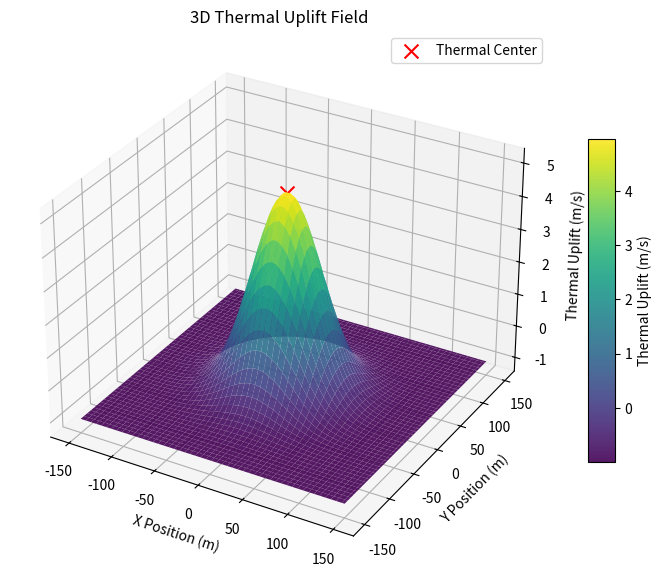

Write the Python code that produced this figure.
import numpy as np
import matplotlib.pyplot as plt
from mpl_toolkits.mplot3d import Axes3D  # noqa: F401 (import registers 3D projection)

class ThermalModel:
    def __init__(self, w_max, r_th, x_th, y_th, V_e):
        self.w_max = w_max  # Maximum thermal uplift (m/s)
        self.r_th = r_th    # Thermal radius (m)
        self.x_th = x_th    # Thermal center x position (m)
        self.y_th = y_th    # Thermal center y position (m)
        self.V_e = V_e      # Base sink rate (m/s), positive downwards

        assert self.w_max > 0, "w_max must be positive."
        assert self.r_th > 1, "r_th must be positive and greater than 1."
        assert self.V_e >= 0, "V_e must be non-negative."

    def get_thermal_uplift(self, x, y, h):
        r = np.sqrt((x - self.x_th) ** 2 + (y - self.y_th) ** 2)
        base = self.w_max + self.V_e
        exponent = -1.0 * (r/self.r_th) ** 2
        w = base * np.exp(exponent) - self.V_e
        return w


if __name__ == "__main__":
    thermal = ThermalModel(w_max=5.0, r_th=50.0, x_th=0.0, y_th=0.0, V_e=1.0)

    # grid
    x = np.linspace(-150, 150, 100)
    y = np.linspace(-150, 150, 100)
    X, Y = np.meshgrid(x, y)
    Z = thermal.get_thermal_uplift(X, Y, h=100.0)

    # 3D plot
    fig = plt.figure(figsize=(10, 7))
    ax = fig.add_subplot(111, projection="3d")
    surf = ax.plot_surface(X, Y, Z, cmap="viridis", edgecolor="none", alpha=0.9)

    # labels and formatting
    ax.set_xlabel("X Position (m)")
    ax.set_ylabel("Y Position (m)")
    ax.set_zlabel("Thermal Uplift (m/s)")
    ax.set_title("3D Thermal Uplift Field")
    fig.colorbar(surf, ax=ax, shrink=0.6, aspect=12, label="Thermal Uplift (m/s)")

    # mark thermal center
    ax.scatter(thermal.x_th, thermal.y_th, thermal.w_max, color="red", marker="x", s=100, label="Thermal Center")
    ax.legend()

    plt.show()
